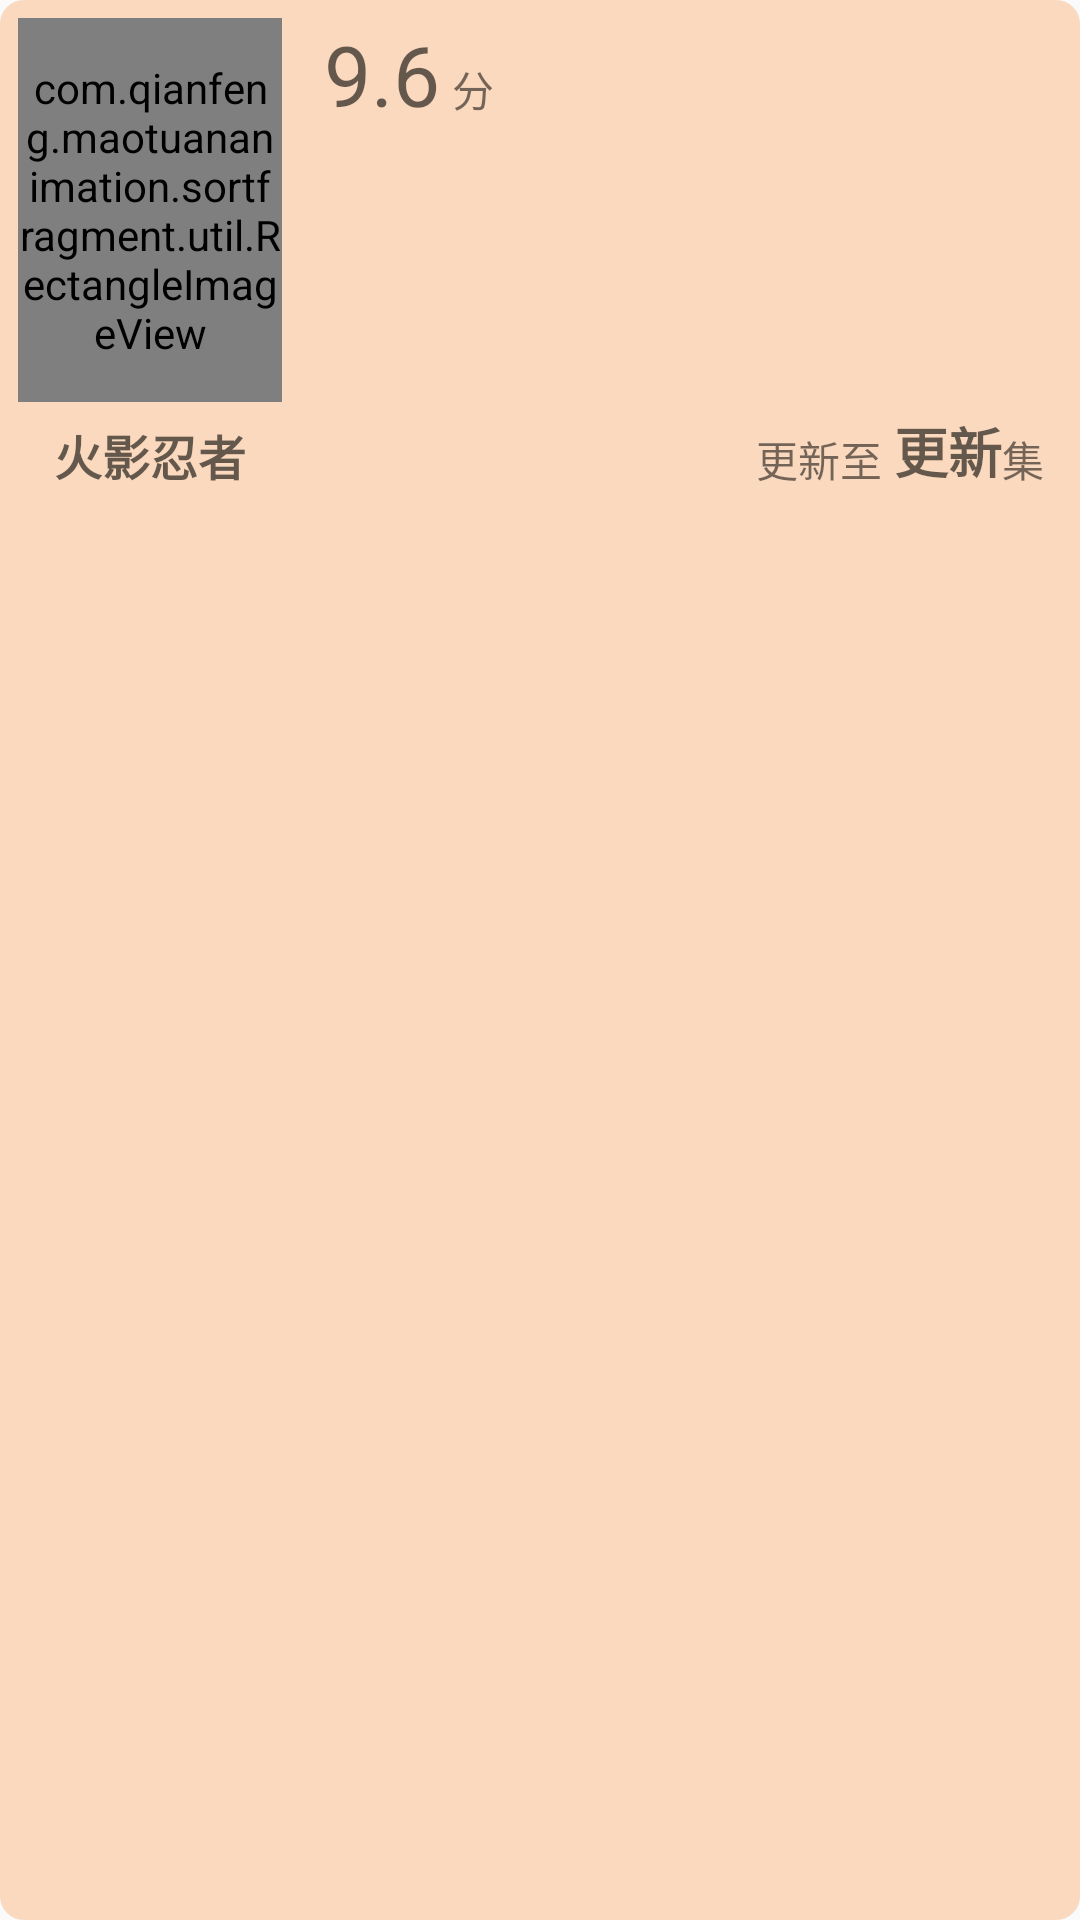

Android layout source for this screen:
<!-- AndroidManifest.xml: application theme AppTheme -->
<!-- res/layout/rv_dt_item.xml -->
<?xml version="1.0" encoding="utf-8"?>
<RelativeLayout xmlns:android="http://schemas.android.com/apk/res/android"
    android:layout_width="match_parent"
    android:layout_marginTop="14dp"
    android:layout_marginLeft="10dp"
    android:layout_marginRight="10dp"
    android:background="@drawable/rv_dt_bg"
    android:layout_height="wrap_content">
    <com.qianfeng.maotuananimation.sortfragment.util.RectangleImageView
        android:scaleType="centerCrop"
        android:layout_width="88dp"
        android:layout_margin="6dp"
        android:src="@drawable/lingdai"
        android:id="@+id/iv"
        android:layout_height="128dp" />
    <TextView
        android:id="@+id/tv_name"
        android:textColor="#000000"
        android:ellipsize="end"
        android:layout_marginBottom="4dp"
        android:layout_width="wrap_content"
        android:layout_alignLeft="@id/iv"
        android:layout_alignRight="@id/iv"
        android:layout_below="@id/iv"
        android:textSize="16sp"
        android:textStyle="bold"
        android:gravity="center"
        android:hint="火影忍者"
        android:maxLines="2"
        android:layout_height="wrap_content" />
    <TextView
        android:layout_width="wrap_content"
        android:textSize="28sp"
        android:id="@+id/tv_score"
        android:layout_alignTop="@id/iv"
        android:hint="9.6"
        android:layout_toRightOf="@id/iv"
        android:layout_marginLeft="8dp"
        android:layout_height="wrap_content" />
    <TextView
        android:layout_width="wrap_content"
        android:layout_toRightOf="@id/tv_score"
        android:text="分"
        android:layout_alignBaseline="@id/tv_score"
        android:layout_marginLeft="4dp"
        android:ellipsize="end"
        android:layout_height="wrap_content" />
    <ScrollView
        android:id="@+id/scrollview"
        android:focusable="true"
        android:layout_width="match_parent"
        android:layout_below="@id/tv_score"
        android:layout_marginTop="8dp"
        android:layout_alignBottom="@id/iv"
        android:layout_marginRight="12dp"
        android:layout_marginLeft="9dp"
        android:layout_toRightOf="@id/iv"
        android:layout_height="wrap_content">
        <TextView
            android:focusable="true"
            android:id="@+id/tv_desc"
            android:layout_width="match_parent"
            android:textSize="14sp"
            android:layout_height="wrap_content" />
    </ScrollView>

    <TextView
        android:layout_width="wrap_content"
        android:layout_alignBottom="@id/tv_name"
        android:layout_alignParentRight="true"
        android:id="@+id/ji"
        android:textSize="14sp"
        android:layout_marginRight="12dp"
        android:text="集"
        android:layout_height="wrap_content" />
    <TextView
        android:id="@+id/tv_time"
        android:layout_width="wrap_content"
        android:textSize="18sp"
        android:layout_alignBottom="@id/tv_name"
        android:hint="更新"
        android:textStyle="bold"
        android:layout_toLeftOf="@id/ji"
        android:layout_marginLeft="4dp"
        android:layout_height="wrap_content" />
    <TextView
        android:layout_width="wrap_content"
        android:layout_alignBottom="@id/tv_name"
        android:layout_toLeftOf="@id/tv_time"
        android:textSize="14sp"
        android:text="更新至"
        android:layout_height="wrap_content" />
</RelativeLayout>
<!-- resources referenced by this layout -->
<resources>
  <!-- drawable lingdai: jpg bitmap (drawable, 6611 bytes) -->
  <!-- drawable rv_dt_bg (drawable) -->
  <?xml version="1.0" encoding="utf-8"?>
  <shape android:shape="rectangle" xmlns:android="http://schemas.android.com/apk/res/android">
      <corners android:radius="8dp"/>
      <solid android:color="@color/or"/>
  </shape>
  <style name="AppTheme" parent="Theme.AppCompat.Light.DarkActionBar">
          
          <item name="colorPrimary">@color/colorPrimary</item>
          <item name="colorPrimaryDark">@color/colorPrimaryDark</item>
          <item name="colorAccent">@color/colorAccent</item>
          <item name="windowActionBar">false</item>
          <item name="windowNoTitle">true</item>
      </style>
  <color name="or">#44fa7d17</color>
  <color name="colorPrimary">#3F51B5</color>
  <color name="colorPrimaryDark">#303F9F</color>
  <color name="colorAccent">#FF4081</color>
</resources>
